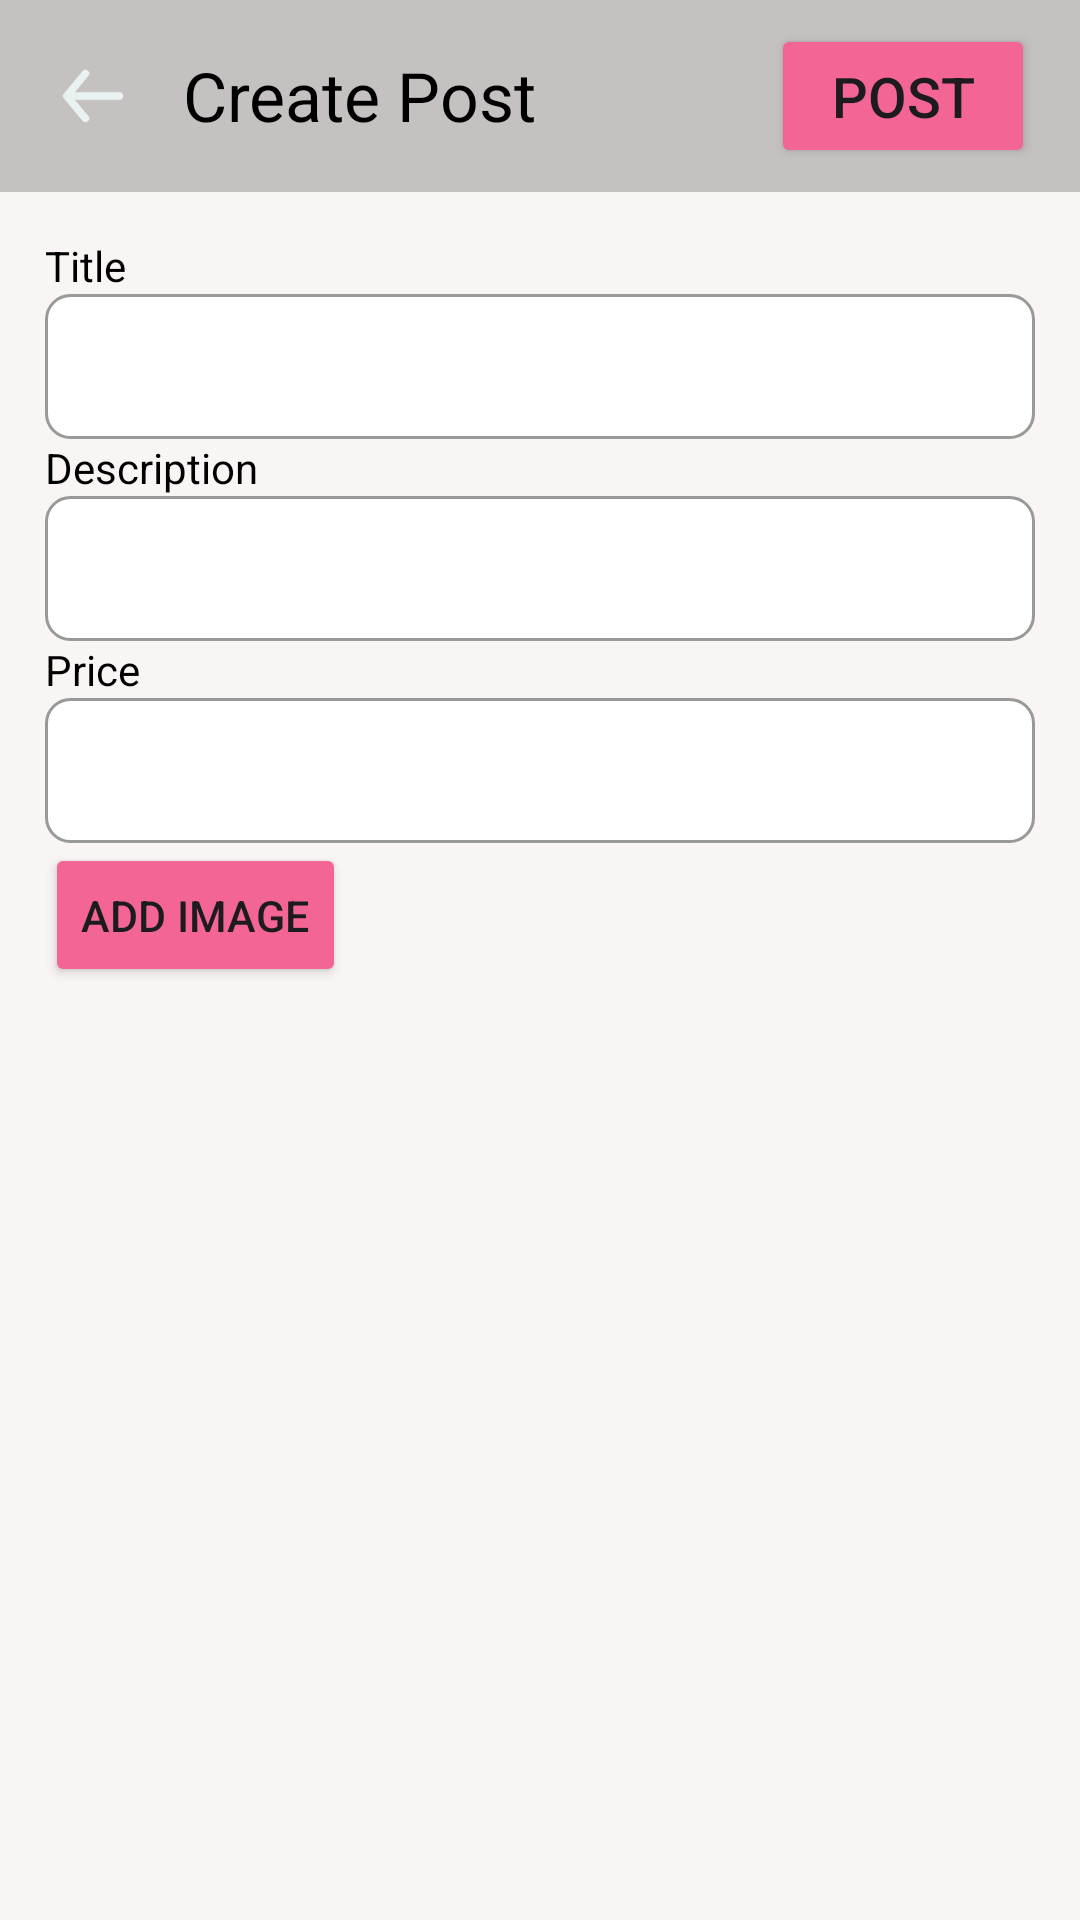

Reconstruct the res/layout file that produces this screen, plus the resources it refers to.
<!-- AndroidManifest.xml: application theme Theme.MyApplication -->
<!-- res/layout/activity_create_service.xml -->
<?xml version="1.0" encoding="utf-8"?>
<androidx.constraintlayout.widget.ConstraintLayout
    xmlns:android="http://schemas.android.com/apk/res/android"
    xmlns:app="http://schemas.android.com/apk/res-auto"
    xmlns:tools="http://schemas.android.com/tools"
    android:id="@+id/main"
    android:layout_width="match_parent"
    android:layout_height="match_parent"
    android:background="@color/background_white"
    tools:context=".CreateServiceActivity">

    <androidx.appcompat.widget.Toolbar
        android:id="@+id/createservice_toolbar"
        android:layout_width="match_parent"
        android:layout_height="wrap_content"
        android:background="@color/grey"
        android:minHeight="?attr/actionBarSize"
        android:theme="?attr/actionBarTheme"
        app:layout_constraintStart_toStartOf="parent"
        app:layout_constraintTop_toTopOf="parent">

        <ImageButton
            android:id="@+id/createservice_back_button"
            android:layout_width="30dp"
            android:layout_height="30dp"
            android:background="@android:color/transparent"
            android:layout_gravity="center|start"
            android:scaleType="centerInside"
            android:src="@drawable/arrow_left_dark" />

        <TextView
            android:layout_width="wrap_content"
            android:layout_height="wrap_content"
            android:textColor="#000000"
            android:paddingStart="15dp"
            android:layout_gravity="center|start"
            android:textSize="11pt"
            android:text="Create Post" />

        <Button
            android:id="@+id/createservice_post_button"
            android:layout_width="wrap_content"
            android:layout_height="wrap_content"
            android:text="POST"
            android:backgroundTint="@color/pink"
            android:layout_marginEnd="15dp"
            android:textSize="9pt"
            android:layout_gravity="end|center" />

    </androidx.appcompat.widget.Toolbar>

    <ScrollView
        android:id="@+id/createservice_scrollview"
        android:layout_width="match_parent"
        android:layout_height="wrap_content"
        android:paddingTop="15dp"
        android:scrollbars="none"
        app:layout_constraintTop_toBottomOf="@id/createservice_toolbar"
        app:layout_constraintStart_toStartOf="parent">

        <LinearLayout
            android:id="@+id/createservice_main_linearlayout"
            android:layout_width="match_parent"
            android:layout_height="wrap_content"
            android:layout_marginStart="15dp"
            android:layout_marginEnd="15dp"
            android:orientation="vertical">

            <LinearLayout
                android:layout_width="match_parent"
                android:layout_height="match_parent"
                android:orientation="vertical">

                <TextView
                    android:layout_width="wrap_content"
                    android:layout_height="wrap_content"
                    android:textColor="#000000"
                    android:text="Title" />

                <EditText
                    android:id="@+id/createservice_title_field"
                    android:layout_width="match_parent"
                    android:layout_height="wrap_content"
                    android:inputType="text"
                    android:background="@drawable/rounded_white_inputfield"
                    android:textColor="@color/black" />

            </LinearLayout>

            <LinearLayout
                android:layout_width="match_parent"
                android:layout_height="wrap_content"
                android:orientation="vertical">

                <TextView
                    android:layout_width="wrap_content"
                    android:layout_height="wrap_content"
                    android:textColor="#000000"
                    android:text="Description" />

                <EditText
                    android:id="@+id/createservice_description_field"
                    android:layout_width="match_parent"
                    android:layout_height="wrap_content"
                    android:singleLine="false"
                    android:background="@drawable/rounded_white_inputfield"
                    android:textColor="@color/black" 
                    android:inputType="text|textMultiLine" />

            </LinearLayout>

            <LinearLayout
                android:layout_width="match_parent"
                android:layout_height="match_parent"
                android:orientation="vertical">

                <TextView
                    android:layout_width="wrap_content"
                    android:layout_height="wrap_content"
                    android:text="Price"
                    android:textColor="#000000" />

                <EditText
                    android:id="@+id/createservice_price"
                    android:layout_width="match_parent"
                    android:layout_height="wrap_content"
                    android:background="@drawable/rounded_white_inputfield"
                    android:inputType="number|textMultiLine"
                    android:singleLine="false"
                    android:textColor="@color/black" />

            </LinearLayout>

            <Button
                android:id="@+id/createservice_add_image_button"
                android:layout_width="wrap_content"
                android:layout_height="wrap_content"
                android:backgroundTint="@color/pink"
                android:text="Add Image"
                android:textSize="7pt" />

            <LinearLayout
                android:id="@+id/createservice_images_panel"
                android:layout_width="match_parent"
                android:layout_height="wrap_content"
                android:orientation="vertical" />

        </LinearLayout>

    </ScrollView>

</androidx.constraintlayout.widget.ConstraintLayout>
<!-- resources referenced by this layout -->
<resources>
  <color name="background_white">#FAF5F5</color>
  <color name="black">#FF000000</color>
  <color name="grey">#C6C1C1</color>
  <color name="pink">#F26594</color>
  <!-- drawable arrow_left_dark (drawable) -->
  <vector xmlns:android="http://schemas.android.com/apk/res/android"
      android:width="512dp"
      android:height="512dp"
      android:viewportWidth="512"
      android:viewportHeight="512">
    <path
        android:pathData="M152.12,277.3C203.03,338.79 229.67,370.97 232.03,373.85C238.76,382.08 231.35,395.86 228.51,398.5C225.3,401.5 211.9,409.29 200.35,400.52C195.55,396.88 95.67,276.15 89.13,267.28C85.88,262.88 85.42,258.28 85.35,256C85.3,254.5 84.78,250.82 87.41,247.03C92.21,240.14 193.08,118.25 201.64,110.37C209.54,103.11 224.1,109.58 227.37,112.26C230.29,114.65 238.65,124.14 233.55,134.55C230.98,139.79 203.95,173.12 152.45,234.53C320.26,234.52 406.27,234.55 410.48,234.62C424.29,234.85 426.59,252.52 426.63,256.59C426.68,260.73 423.35,277.24 410.68,277.51C406.53,277.59 320.34,277.52 152.12,277.3"
        android:strokeLineJoin="bevel"
        android:strokeWidth="1"
        android:fillColor="#eaf1f1"
        android:fillType="evenOdd"
        android:strokeColor="#eaf1f1"
        android:strokeLineCap="square"/>
  </vector>
  <!-- drawable rounded_white_inputfield (drawable) -->
  <?xml version="1.0" encoding="utf-8"?>
  <shape xmlns:android="http://schemas.android.com/apk/res/android"
      android:shape="rectangle">
      <solid android:color="@android:color/white" />
  
      <stroke
          android:width="1dp"
          android:color="#999A98" />
  
      <corners android:radius="8dp" />
  
      <padding
          android:left="12dp"
          android:top="12dp"
          android:right="12dp"
          android:bottom="12dp" />
  
  </shape>
  <style name="Theme.MyApplication" parent="Base.Theme.MyApplication" />
  <style name="Base.Theme.MyApplication" parent="Theme.Material3.DayNight.NoActionBar">
          
          
      </style>
</resources>
